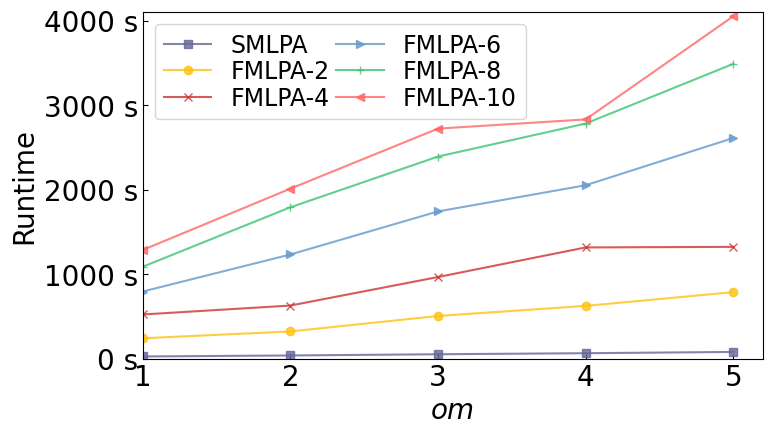

Recreate this plot in Python.
#!/usr/bin/env python
# -- coding: utf-8 --
# @Time : 2021-01-04 10:00
# [redacted]
import matplotlib
import matplotlib.ticker as mticker 
import matplotlib.pyplot as plt
import numpy as np
del matplotlib.font_manager.weight_dict['roman']

plt.rc('font', family='Times New Roman')  # 全局字体
matplotlib.rcParams.update({'font.size': 20})  # 改变所有字体大小

plt.rcParams['xtick.direction'] = 'in'  # 将x周的刻度线方向设置向内
plt.rcParams['ytick.direction'] = 'in'  # 将y轴的刻度方向设置向内

# tick_label = ['0.1', '0.2', '0.3', '0.4', '0.5', '0.6', '0.7']  # 横坐标标签
# tick_label = ['1k','2k','3k','4k','5k']
tick_label = ['1','2','3','4','5']
# tick_label = ['2','4','6','8','10']
bar_width = 0.1  # 柱宽
plt.rcParams['figure.figsize'] = (8.0, 4.5)
# datasets
x = np.arange(0, len(tick_label), 1)
# x = np.arange(0.1, (len(tick_label) + 1) * 0.1, 0.1)
y1 = [24.9122 ,36.9361 ,51.2902 ,63.6051 ,78.6239 ]  # ONMI:CPM_HFL
y2 = [240.4009 ,321.1991 ,504.2153 ,623.5709 ,786.0102 ]  # ONMI:CPM_SOLO-2方
y3 = [521.8564 ,627.6251 ,964.9684 ,1315.2358 ,1321.9968 ]  # ONMI:CPM_SOLO-4方
y4 = [793.6508 ,1231.8036 ,1741.4045 ,2050.7940 ,2609.8593 ]  # ONMI:CPM_SOLO-6方
y5 = [1087.0638 ,1790.4633 ,2390.6293 ,2780.9167 ,3487.2501 ]  # ONMI:CPM_SOLO-8方
y6 = [1285.2952 ,2010.8230 ,2721.1503 ,2830.0238 ,4050.3574 ]  # ONMI:CPM_SOLO-10方

# 画图

colors = ['#666699', '#FEC211', '#CC3333', '#6699CC', '#3BC371', '#FF6666']

alpha = 0.8  # 色深
plt.plot(x, y1, marker='s', color=colors[0], label='SMLPA', alpha=alpha)
plt.plot(x, y2, marker='o', color=colors[1], label='FMLPA-2', alpha=alpha)
plt.plot(x, y3, marker='x', color=colors[2], label='FMLPA-4', alpha=alpha)
plt.plot(x, y4, marker='>', color=colors[3], label='FMLPA-6', alpha=alpha)
plt.plot(x, y5, marker='+', color=colors[4], label='FMLPA-8', alpha=alpha)
plt.plot(x, y6, marker='<', color=colors[5], label='FMLPA-10', alpha=alpha)

# plt.xlabel("Number of memberships of the overlapping vertices")  # 横坐标标题
font0 = {
    'style' : 'italic',
}

plt.xlabel("om",font0)  # 横坐标标题
plt.ylabel("Runtime")  # 纵坐标标题
plt.gca().yaxis.set_major_formatter(mticker.FormatStrFormatter('%.0f s'))
# plt.xlim(xmin=0.1, xmax=0.7)  # 横坐标范围
plt.ylim(ymin=0, ymax=4100)  # 纵坐标范围
plt.xlim(xmin=2)
plt.xticks(x + bar_width * 0 / 2, tick_label)

plt.rcParams.update({'font.size': 17})
plt.legend(loc='upper left',ncol=2,labelspacing=0.1,columnspacing=0.3)  # 显示图例
plt.savefig('figure omt.pdf', format='pdf',bbox_inches='tight')  # 保存
plt.show()  # 显示图形
